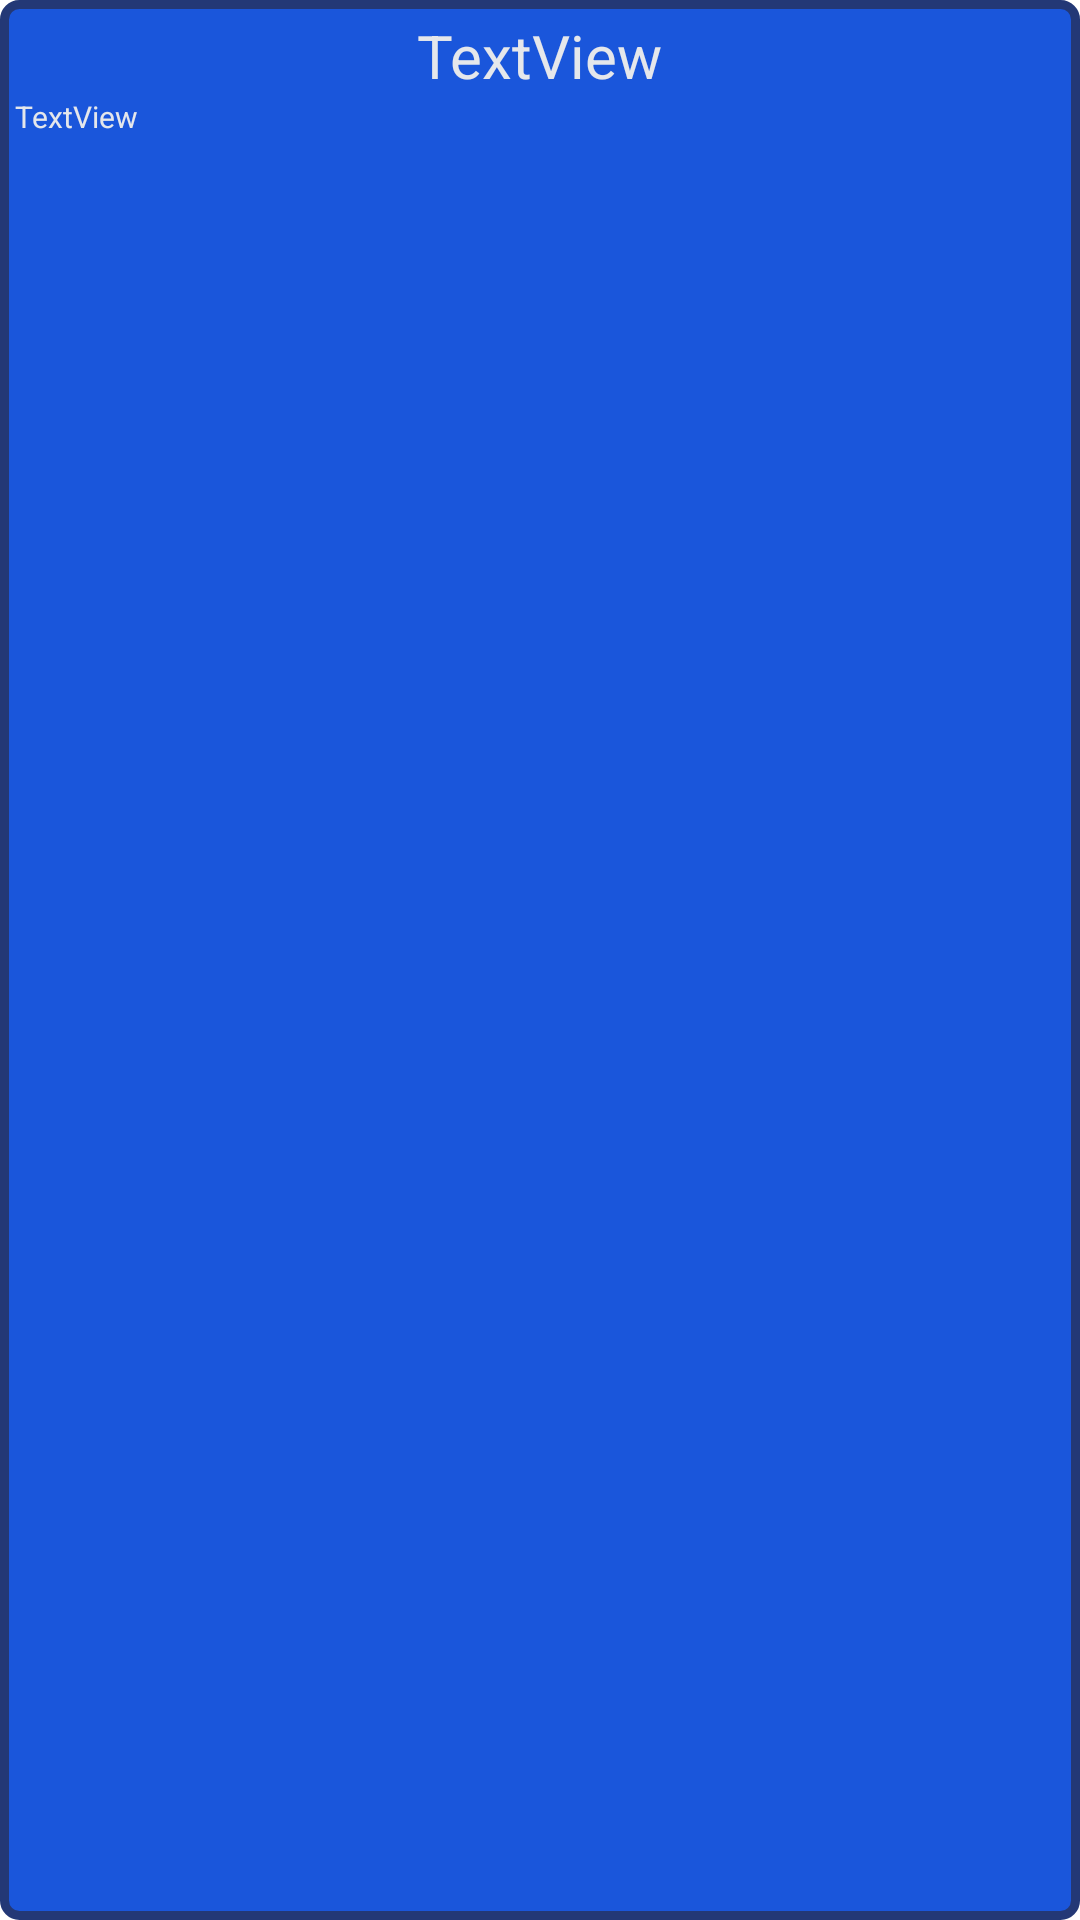

Write the Android layout XML for this screen, with the resource values it uses.
<!-- AndroidManifest.xml: application theme Theme.CoffeeMaker -->
<!-- res/layout/producto.xml -->
<?xml version="1.0" encoding="utf-8"?>
<androidx.constraintlayout.widget.ConstraintLayout xmlns:android="http://schemas.android.com/apk/res/android"
    xmlns:app="http://schemas.android.com/apk/res-auto"
    xmlns:tools="http://schemas.android.com/tools"
    android:layout_width="match_parent"
    android:layout_height="wrap_content"
    android:background="@drawable/grid_producto"
    android:clickable="true"
    android:contextClickable="true"
    android:minHeight="100dp">

    <ImageView
        android:id="@+id/imageP"
        android:layout_width="92dp"
        android:layout_height="126dp"
        app:layout_constraintBottom_toBottomOf="parent"
        app:layout_constraintEnd_toEndOf="parent"
        app:layout_constraintStart_toStartOf="@+id/producto_id"
        app:layout_constraintTop_toTopOf="@+id/producto_name"
        tools:srcCompat="@tools:sample/avatars" />

    <TextView
        android:id="@+id/producto_id"
        android:layout_width="386dp"
        android:layout_height="50dp"
        android:text="TextView"
        android:textColor="@color/Gray_200"
        android:textSize="10sp"
        app:layout_constraintStart_toStartOf="parent"
        app:layout_constraintTop_toBottomOf="@+id/producto_name" />

    <TextView
        android:id="@+id/producto_name"
        android:layout_width="wrap_content"
        android:layout_height="wrap_content"
        android:text="TextView"
        android:textColor="@color/Gray_200"
        android:textSize="20sp"
        app:layout_constraintEnd_toEndOf="parent"
        app:layout_constraintStart_toStartOf="parent"
        app:layout_constraintTop_toTopOf="parent" />

</androidx.constraintlayout.widget.ConstraintLayout>
<!-- resources referenced by this layout -->
<resources>
  <color name="Gray_200">#E5E7EB</color>
  <!-- drawable grid_producto (drawable) -->
  <?xml version="1.0" encoding="utf-8"?>
  <shape xmlns:android="http://schemas.android.com/apk/res/android">
      <solid android:color="@color/azul_700"/>
      <stroke
          android:width="3dp"
          android:color="@color/azul_900"/>
      <corners
          android:radius="5dp" />
      <padding
          android:left="5dp"
          android:top="5dp"
          android:right="5dp"
          android:bottom="5dp"/>
  
  </shape>
  <style name="Theme.CoffeeMaker" parent="Theme.MaterialComponents.Light.DarkActionBar">
          
          <item name="colorPrimary">@color/azul_500</item>
          <item name="colorPrimaryVariant">@color/azul_mio</item>
          <item name="colorOnPrimary">@color/teal_700</item>
  
          
          <item name="android:statusBarColor">@color/azul_600</item>
  
      </style>
  <color name="azul_700">#1A56DB</color>
  <color name="azul_900">#233876</color>
  <color name="azul_500">#3F83F8</color>
  <color name="azul_mio">#1400C6</color>
  <color name="teal_700">#FF018786</color>
  <color name="azul_600">#0004FF</color>
</resources>
